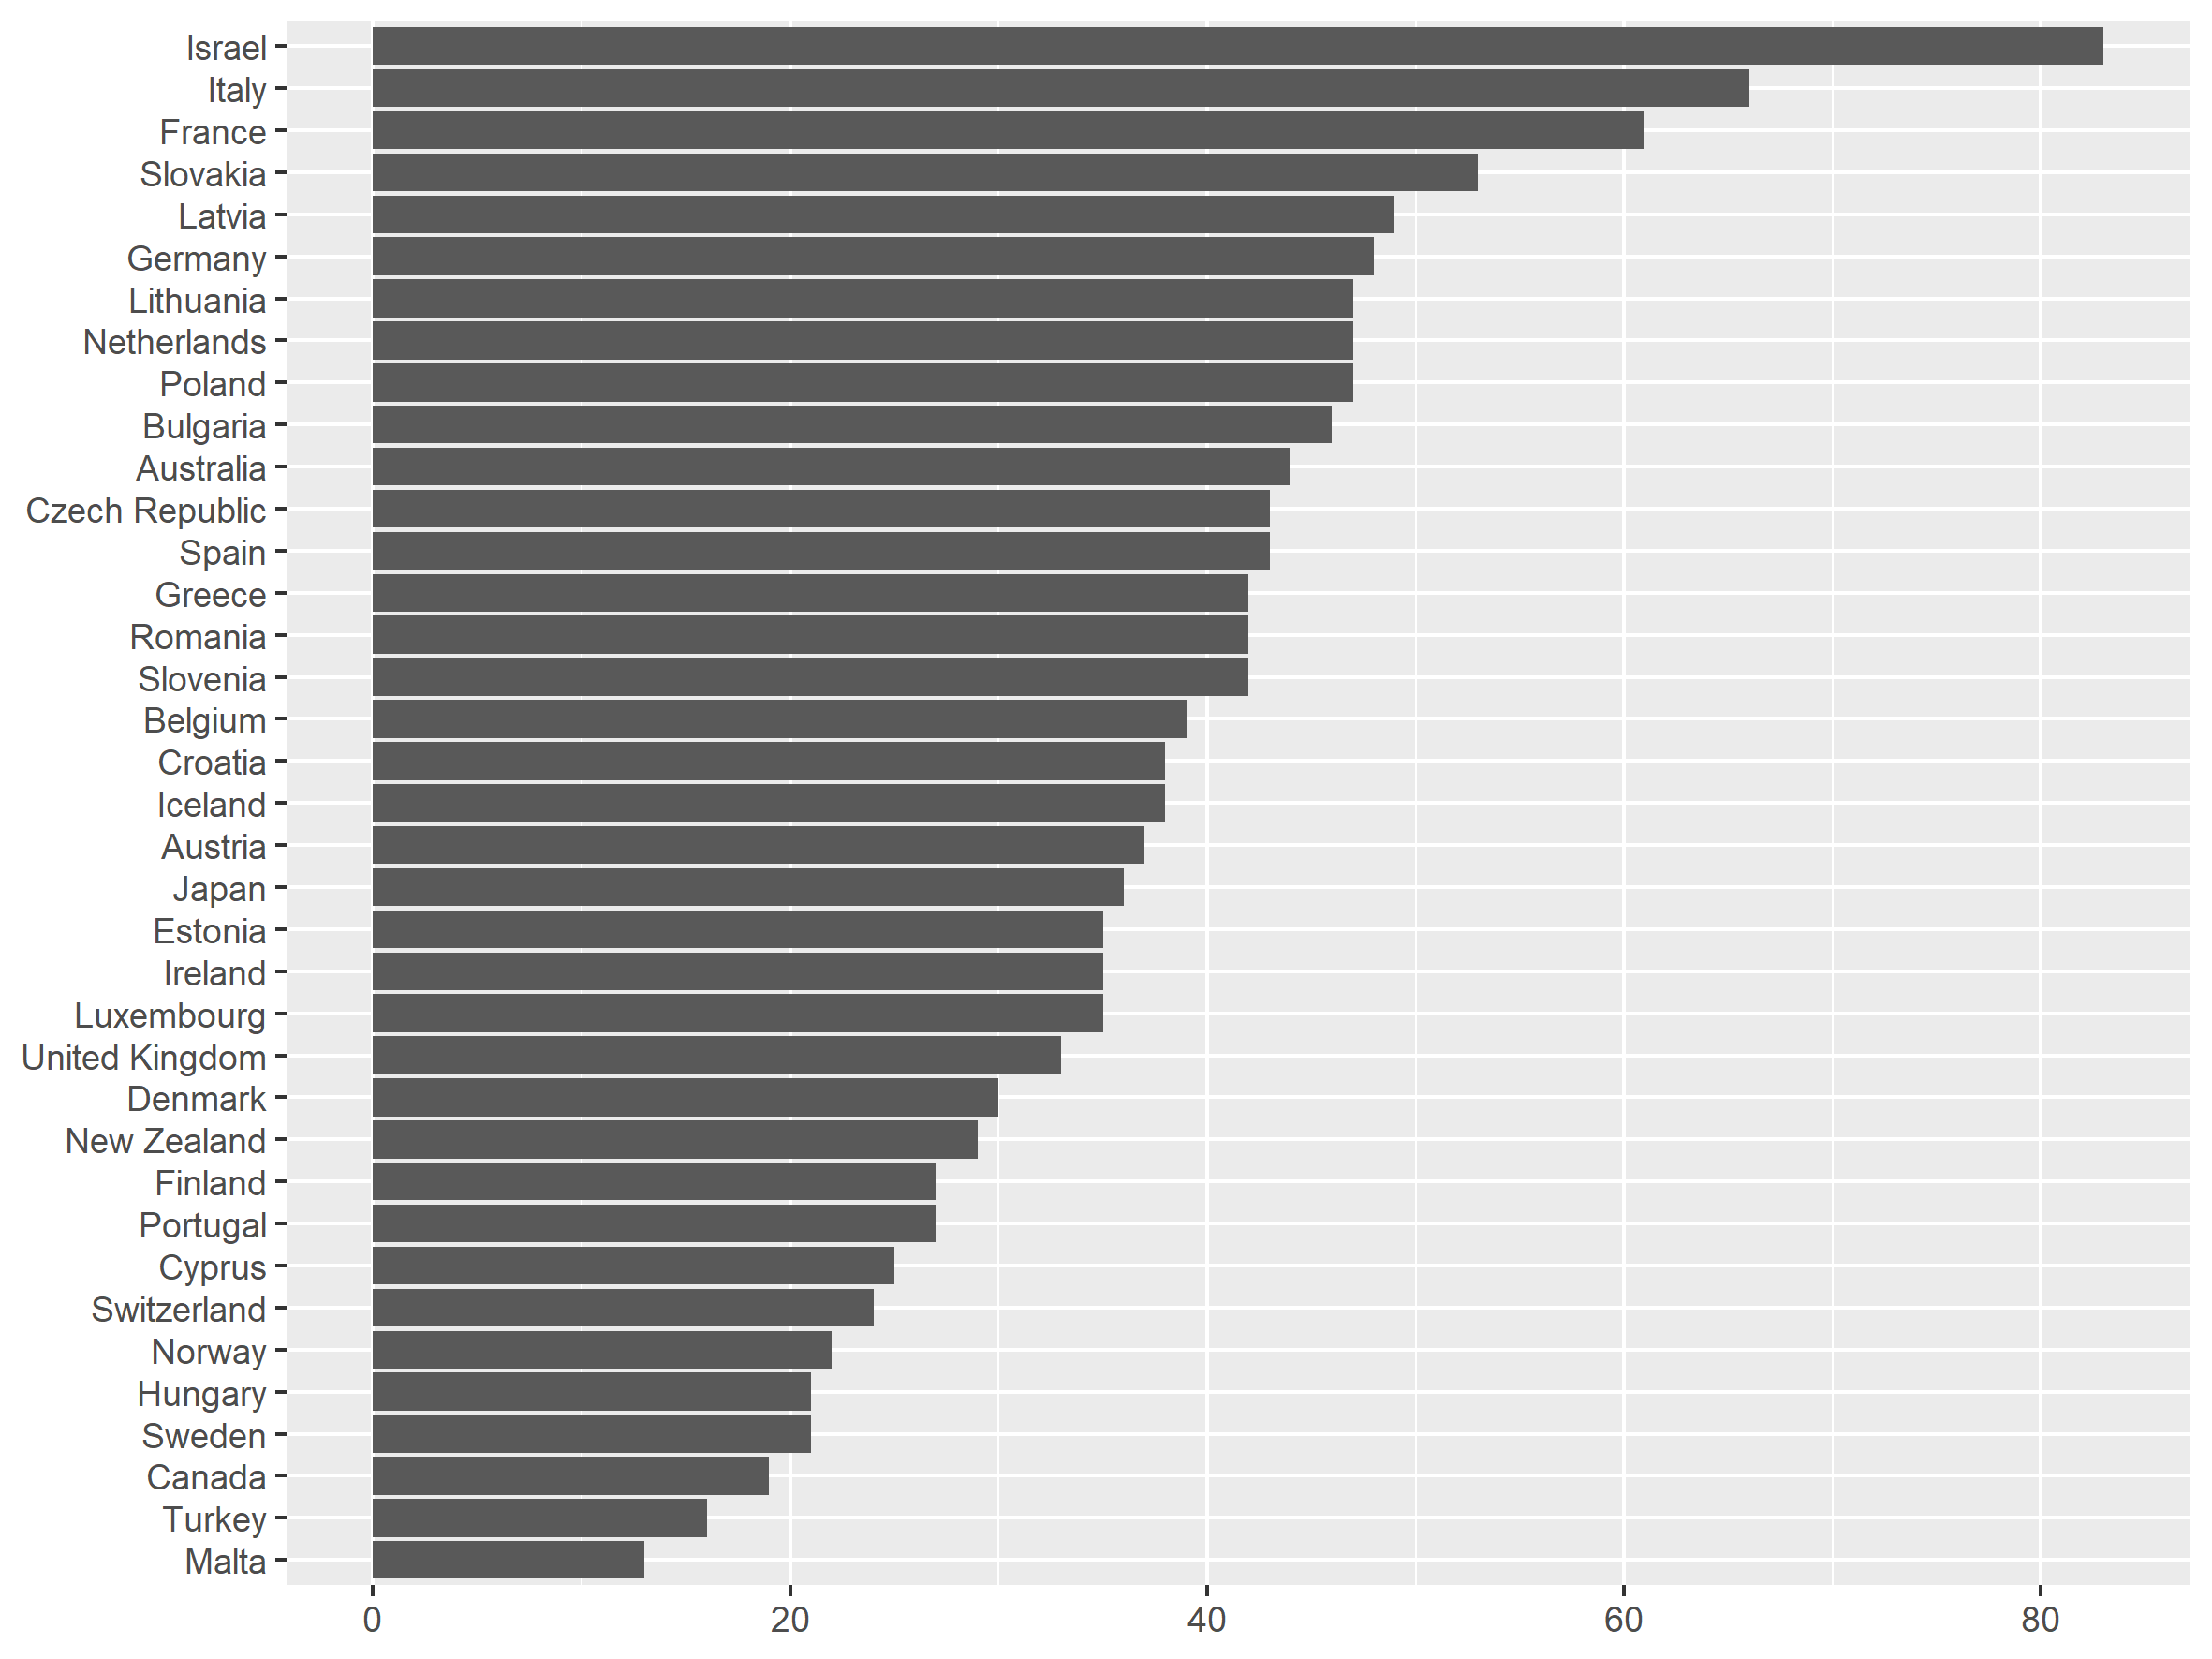

Data behind this chart, as committed beside it:
party_id, country, party_name_short, party_name_english, party_name, family, url, first, last, cabinet_n, election_n, share_max_year, share_max, wikipedia
1760, AUS, AP, Australia Party, Australia Party, lib, http://www.parlgov.org/explore/aus/party…, 1972, 1974, , 2, 1972, 2.4, http://en.wikipedia.org/wiki/Australia_P…
1935, AUS, ACP-V, Australian Country Party (Vic), Australian Country Party (Vic), con, http://www.parlgov.org/explore/aus/party…, 1934, 1934, , 1, 1934, 2.2, http://en.wikipedia.org/wiki/Australian_…
120, AUS, AD, Australian Democrats, Australian Democrats, soc, http://www.parlgov.org/explore/aus/party…, 1977, 2004, , 11, 1990, 11.3, http://en.wikipedia.org/wiki/Australian_…
751, AUS, AG, Australian Greens, Australian Greens, eco, http://www.parlgov.org/explore/aus/party…, 1990, 2019, , 11, 2010, 11.8, http://en.wikipedia.org/wiki/Australian_…
1253, AUS, ALP, Australian Labor Party, Australian Labor Party, soc, http://www.parlgov.org/explore/aus/party…, 1901, 2019, 23, 46, 1914, 50.9, http://en.wikipedia.org/wiki/Australian_…
1650, AUS, CDP, Christian Democratic Party, Christian Democratic Party, chr, http://www.parlgov.org/explore/aus/party…, 1990, 2016, , 2, 2016, 1.3, http://en.wikipedia.org/wiki/Christian_D…
2285, AUS, CLP, Commonwealth Liberal Party, Commonwealth Liberal Party, con, http://www.parlgov.org/explore/aus/party…, 1910, 1914, 1, 3, 1913, 48.9, http://en.wikipedia.org/wiki/Commonwealt…
1922, AUS, CPA, Communist Party of Australia, Communist Party of Australia, com, http://www.parlgov.org/explore/aus/party…, 1934, 1946, , 3, 1943, 2, http://en.wikipedia.org/wiki/Communist_P…
1933, AUS, CN-QLD, Country-National Party (Qld), Country-National Party (Qld), con, http://www.parlgov.org/explore/aus/party…, 1943, 1943, , 1, 1943, 4, http://en.wikipedia.org/wiki/Country_Par…
215, AUS, CouLP, Country Liberal Party, Country Liberal Party, lib, http://www.parlgov.org/explore/aus/party…, 1975, 2013, 2, 8, 1996, 0.4, http://en.wikipedia.org/wiki/Country_Lib…
1914, AUS, CPP-V, Country Progressive Party (Vic), Country Progressive Party (Vic), con, http://www.parlgov.org/explore/aus/party…, 1928, 1929, , 2, 1928, 1.6, http://en.wikipedia.org/wiki/Country_Pro…
1306, AUS, DLP, Democratic Labour Party, Democratic Labour Party, soc, http://www.parlgov.org/explore/aus/party…, 1955, 1977, , 10, 1958, 9.4, http://en.wikipedia.org/wiki/Democratic_…
1904, AUS, EC-SA, Emergency Committee (SA), Emergency Committee (SA), lib, http://www.parlgov.org/explore/aus/party…, 1931, 1931, , 1, 1931, 5.5, http://en.wikipedia.org/wiki/Emergency_C…
446, AUS, FFP, Family First Party, Family First Party, con, http://www.parlgov.org/explore/aus/party…, 2004, 2016, , 5, 2010, 2.2, http://en.wikipedia.org/wiki/Family_Firs…
1913, AUS, FS-NSW, Farmers and Settlers (NSW), Farmers and Settlers (NSW), agr, http://www.parlgov.org/explore/aus/party…, 1919, 1919, , 1, 1919, 1, 
1938, AUS, FTP, Free Trade Party, Free Trade Party, lib, http://www.parlgov.org/explore/aus/party…, 1901, 1906, 2, 3, 1906, 38.2, http://en.wikipedia.org/wiki/Anti-Social…
1917, AUS, IPP-V, Independent Protectionist Party (Vic), Independent Protectionist Party (Vic), con, http://www.parlgov.org/explore/aus/party…, 1906, 1906, , 1, 1906, 4.8, 
1903, AUS, INAT, Independet Nationalist, Independet Nationalist, code, http://www.parlgov.org/explore/aus/party…, 1919, 1929, , 2, 1929, 3.9, 
2258, AUS, Katter, Katter's Australian Party, Katter's Australian Party, soc, http://www.parlgov.org/explore/aus/party…, 2013, 2019, , 3, 2013, 1, http://en.wikipedia.org/wiki/Katter%27s_…
303, AUS, LLP, Lang Labour Party, Lang Labour Party, soc, http://www.parlgov.org/explore/aus/party…, 1931, 1946, , 4, 1934, 14.4, http://en.wikipedia.org/wiki/Lang_Labour…
1919, AUS, LCL, Liberal and Country League, Liberal and Country League, soc, http://www.parlgov.org/explore/aus/party…, 1934, 1946, , 3, 1946, 4.4, http://en.wikipedia.org/wiki/Liberal_and…
1939, AUS, LCP-V, Liberal Country Party (Vic), Liberal Country Party (Vic), agr, http://www.parlgov.org/explore/aus/party…, 1940, 1940, , 1, 1940, 1.3, 
1927, AUS, LD-NSW, Liberal Democratic Party (New South Wale…, Liberal Democratic Party (New South Wale…, lib, http://www.parlgov.org/explore/aus/party…, 1943, 1943, , 1, 1943, 1, http://en.wikipedia.org/wiki/Liberal_Dem…
154, AUS, LNPQ, Liberal National Party of Queensland, Liberal National Party of Queensland, lib, http://www.parlgov.org/explore/aus/party…, 2010, 2019, 5, 4, 2010, 9.1, http://en.wikipedia.org/wiki/Liberal_Nat…
2286, AUS, LP, Liberal Party, Liberal Party, con, http://www.parlgov.org/explore/aus/party…, 1922, 1922, , 1, 1922, 4.7, http://en.wikipedia.org/wiki/Liberal_Par…
1411, AUS, LPA, Liberal Party of Australia, Liberal Party of Australia, con, http://www.parlgov.org/explore/aus/party…, 1946, 2019, 27, 29, 1975, 41.8, http://en.wikipedia.org/wiki/Liberal_Par…
184, AUS, NCP|NPA, National (Country) Party | National Part…, National (Country) Party | National Part…, con, http://www.parlgov.org/explore/aus/party…, 1919, 2019, 36, 39, 1922, 12.6, http://en.wikipedia.org/wiki/National_Pa…
2003, AUS, NL, National Labor, National Labor, soc, http://www.parlgov.org/explore/aus/party…, , , 1, , , , http://en.wikipedia.org/wiki/National_La…
1925, AUS, NAT-WA, Nationalist, Nationalist, con, http://www.parlgov.org/explore/aus/party…, 1934, 1934, , 1, 1934, 1, 
1918, AUS, NF-NSW, Nationalist and Farmers (NSW), Nationalist and Farmers (NSW), code, http://www.parlgov.org/explore/aus/party…, 1919, 1919, , 1, 1919, 2.4, 
1905, AUS, NAT, Nationalist Party of Australia, Nationalist Party of Australia, right, http://www.parlgov.org/explore/aus/party…, 1917, 1929, 7, 6, 1917, 54.2, http://en.wikipedia.org/wiki/Nationalist…
2630, AUS, NXT, Nick Xenophon Team, Nick Xenophon Team, lib, http://www.parlgov.org/explore/aus/party…, 2016, 2019, , 2, 2016, 1.9, https://en.wikipedia.org/wiki/Nick_Xenop…
386, AUS, ONP, One Nation Party, One Nation Party, right, http://www.parlgov.org/explore/aus/party…, 1998, 2019, , 5, 1998, 8.4, http://en.wikipedia.org/wiki/Pauline_Han…
1936, AUS, OPA, One Parliament for Australia, One Parliament for Australia, code, http://www.parlgov.org/explore/aus/party…, 1943, 1943, , 1, 1943, 2.1, http://en.wikipedia.org/wiki/One_Parliam…
2259, AUS, PUP, Palmer United Party, Palmer United Party, lib, http://www.parlgov.org/explore/aus/party…, 2013, 2019, , 2, 2013, 5.5, http://en.wikipedia.org/wiki/Palmer_Unit…
1898, AUS, PP, Protectionist Party, Protectionist Party, con, http://www.parlgov.org/explore/aus/party…, 1901, 1906, 5, 3, 1901, 44.4, http://en.wikipedia.org/wiki/Protectioni…
1928, AUS, QC, Queensland Country Party, Queensland Country Party, con, http://www.parlgov.org/explore/aus/party…, 1943, 1943, , 1, 1943, 1.5, 
1897, AUS, SPA, Services Party of Australia, Services Party of Australia, code, http://www.parlgov.org/explore/aus/party…, 1946, 1946, , 1, 1946, 1.2, http://en.wikipedia.org/wiki/Services_Pa…
1911, AUS, SCP, Social Credit Party, Social Credit Party, spec, http://www.parlgov.org/explore/aus/party…, 1934, 1937, , 2, 1934, 4.7, http://en.wikipedia.org/wiki/Social_Cred…
1908, AUS, SL-NSW, State Labor Party (NSW), State Labor Party (NSW), com, http://www.parlgov.org/explore/aus/party…, 1940, 1940, , 1, 1940, 2.6, http://en.wikipedia.org/wiki/State_Labor…
1912, AUS, UAP, United Australia Party, United Australia Party, con, http://www.parlgov.org/explore/aus/party…, 1931, 1943, 8, 5, 1931, 36.4, http://en.wikipedia.org/wiki/United_Aust…
1920, AUS, VCP, Victorian Country Party, Victorian Country Party, con, http://www.parlgov.org/explore/aus/party…, 1937, 1937, , 1, 1937, 3.4, 
1929, AUS, VFU-V, Victorian Farmers' Union, Victorian Farmers' Union, agr, http://www.parlgov.org/explore/aus/party…, 1919, 1919, , 1, 1919, 4.2, http://en.wikipedia.org/wiki/Victorian_F…
1906, AUS, WAP, Western Australian Party, Western Australian Party, lib, http://www.parlgov.org/explore/aus/party…, 1906, 1906, , 1, 1906, 2.3, http://en.wikipedia.org/wiki/Western_Aus…
1739, AUT, ALO, Alternative List Austria, Alternative Liste Österreichs, eco, http://www.parlgov.org/explore/aut/party…, 1983, 1983, , 1, 1983, 1.4, http://de.wikipedia.org/wiki/Alternative…
1536, AUT, BZO, Alliance for the Future of Austria, Bündnis Zukunft Österreich, right, http://www.parlgov.org/explore/aut/party…, 2006, 2013, 1, 3, 2008, 10.7, http://en.wikipedia.org/wiki/Alliance_fo…
1746, AUT, Fritz, The Citizens' Forum Austria, Bürgerforum Österreich – Liste Fritz Din…, soc, http://www.parlgov.org/explore/aut/party…, 2008, 2008, , 1, 2008, 1.8, http://en.wikipedia.org/wiki/Citizens'_F…
2688, AUT, BD, Centrist Democrats, Bürgerliche Demokraten, lib, http://www.parlgov.org/explore/aut/party…, 1919, 1919, , 1, 1919, 1.6, https://en.wikipedia.org/wiki/Centrist_D…
1752, AUT, CSA, Christian Social Alliance (Karl Habsburg…, Christlich Soziale Allianz (Liste Karl H…, chr, http://www.parlgov.org/explore/aut/party…, 1999, 1999, , 1, 1999, 1.5, https://en.wikipedia.org/wiki/Karl_von_H…
1743, AUT, DFP, Democratic Progressive Party, Demokratische Fortschrittliche Partei, right, http://www.parlgov.org/explore/aut/party…, 1966, 1966, , 1, 1966, 3.3, https://en.wikipedia.org/wiki/Democratic…
2675, AUT, DD, German-Democrats, Deutschdemokraten, lib, http://www.parlgov.org/explore/aut/party…, 1919, 1919, , 1, 1919, 2.2, https://en.wikipedia.org/wiki/German_Dem…
2676, AUT, GFOP, German Freedom and Order Party, Deutsche Freiheits und Ordnungspartei, right, http://www.parlgov.org/explore/aut/party…, 1919, 1919, , 1, 1919, 1.9, https://en.wikipedia.org/wiki/German_Fre…
2673, AUT, DVP, German People's Party, Deutsche Volkspartei, con, http://www.parlgov.org/explore/aut/party…, 1919, 1919, , 1, 1919, 2, https://en.wikipedia.org/wiki/German_Peo…
2672, AUT, DNP, German-Nationals, Deutschnationale, con, http://www.parlgov.org/explore/aut/party…, 1919, 1919, , 1, 1919, 5.8, https://en.wikipedia.org/wiki/German-Nat…
1429, AUT, Gruene, The Greens -- The Green Alternative, Die Grünen – Die Grüne Alternative, eco, http://www.parlgov.org/explore/aut/party…, 1986, 2019, 1, 11, 2019, 13.9, http://en.wikipedia.org/wiki/The_Greens_…
1750, AUT, N, Citizens' Initiative for the retention o…, Die Neutralen – Bürgerinitiative, spec, http://www.parlgov.org/explore/aut/party…, 1996, 1996, , 1, 1996, 1.3, 
2339, AUT, REKOS, The Reform Conservatives, Die Reformkonservativen – REKOS, con, http://www.parlgov.org/explore/aut/party…, 2014, 2014, , 1, 2014, 1.2, http://en.wikipedia.org/wiki/The_Reform_…
1745, AUT, DU, The Independents -- Lugner's List, Die Unabhängigen – Liste Lugner, spec, http://www.parlgov.org/explore/aut/party…, 1999, 1999, , 1, 1999, 1, http://en.wikipedia.org/wiki/The_Indepen…
2340, AUT, EU-STOP, EU Withdrawal, Direct Democracy, Neutral…, EU-Austritt, Direkte Demokratie, Neutral…, spec, http://www.parlgov.org/explore/aut/party…, 2014, 2014, , 1, 2014, 2.8, 
50, AUT, FPO, Freedom Party of Austria, Freiheitliche Partei Österreichs, right, http://www.parlgov.org/explore/aut/party…, 1949, 2019, 6, 22, 1999, 26.9, http://en.wikipedia.org/wiki/Freedom_Par…
... 1,343 more rows
